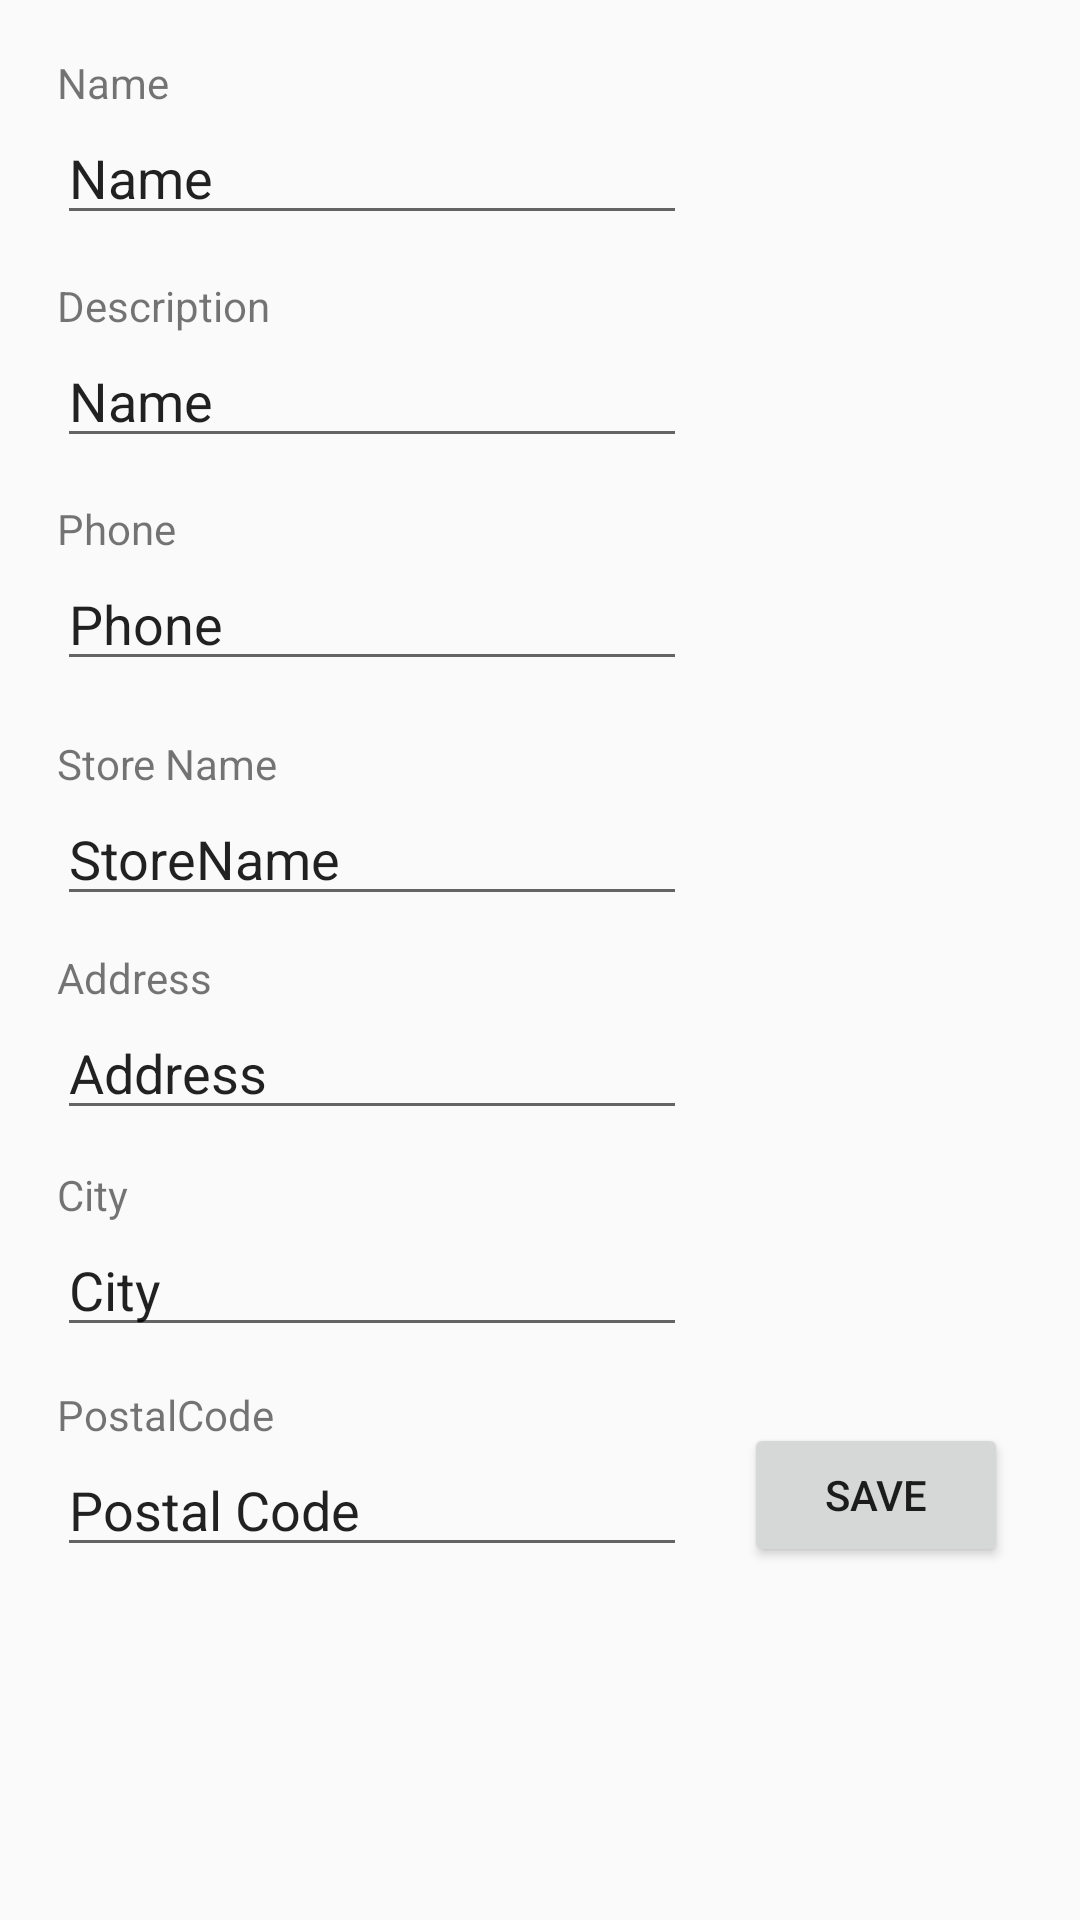

Here is an Android app screen rendered from its layout file. Give the layout XML and the strings, colors and styles it references.
<!-- AndroidManifest.xml: application theme AppTheme -->
<!-- res/layout/activity_barber_profile_edit.xml -->
<?xml version="1.0" encoding="utf-8"?>
<RelativeLayout xmlns:android="http://schemas.android.com/apk/res/android"
    xmlns:app="http://schemas.android.com/apk/res-auto"
    xmlns:tools="http://schemas.android.com/tools"
    android:layout_width="match_parent"
    android:layout_height="match_parent"
    tools:context="com.example.amuna95.finalproject.BarberProfileEdit">

    <TextView
        android:id="@+id/lblName"
        android:layout_width="wrap_content"
        android:layout_height="wrap_content"
        android:layout_alignParentStart="true"
        android:layout_alignParentTop="true"
        android:layout_marginStart="19dp"
        android:layout_marginTop="18dp"
        android:text="Name" />

    <EditText
        android:id="@+id/fldName"
        android:layout_width="wrap_content"
        android:layout_height="wrap_content"
        android:layout_alignStart="@+id/lblName"
        android:layout_below="@+id/lblName"
        android:ems="10"
        android:inputType="textPersonName"
        android:text="@string/name" />

    <TextView
        android:id="@+id/lblDescription"
        android:layout_width="wrap_content"
        android:layout_height="wrap_content"
        android:layout_alignStart="@+id/fldDescription"
        android:layout_below="@+id/fldName"
        android:layout_marginTop="14dp"
        android:text="@string/description" />

    <EditText
        android:id="@+id/fldDescription"
        android:layout_width="wrap_content"
        android:layout_height="wrap_content"
        android:layout_alignStart="@+id/fldName"
        android:layout_alignTop="@+id/lblDescription"
        android:layout_marginTop="19dp"
        android:ems="10"
        android:inputType="textPersonName"
        android:text="@string/name" />

    <TextView
        android:id="@+id/lblPhone"
        android:layout_width="wrap_content"
        android:layout_height="wrap_content"
        android:layout_alignStart="@+id/fldDescription"
        android:layout_below="@+id/fldDescription"
        android:layout_marginTop="14dp"
        android:text="@string/phone" />

    <EditText
        android:id="@+id/fldPhone"
        android:layout_width="wrap_content"
        android:layout_height="wrap_content"
        android:layout_alignStart="@+id/lblPhone"
        android:layout_below="@+id/lblPhone"
        android:ems="10"
        android:inputType="textPersonName"
        android:text="@string/phone" />

    <TextView
        android:id="@+id/lblStoreName"
        android:layout_width="wrap_content"
        android:layout_height="wrap_content"
        android:layout_alignStart="@+id/fldStoreName"
        android:layout_below="@+id/fldPhone"
        android:layout_marginTop="18dp"
        android:text="@string/store_name" />

    <EditText
        android:id="@+id/fldStoreName"
        android:layout_width="wrap_content"
        android:layout_height="wrap_content"
        android:layout_alignEnd="@+id/fldPhone"
        android:layout_below="@+id/lblStoreName"
        android:ems="10"
        android:inputType="textPersonName"
        android:text="@string/storename" />

    <TextView
        android:id="@+id/lblAddress"
        android:layout_width="wrap_content"
        android:layout_height="wrap_content"
        android:layout_alignStart="@+id/fldStoreName"
        android:layout_below="@+id/fldStoreName"
        android:layout_marginTop="11dp"
        android:text="@string/address" />

    <EditText
        android:id="@+id/fldAddress"
        android:layout_width="wrap_content"
        android:layout_height="wrap_content"
        android:layout_alignStart="@+id/lblAddress"
        android:layout_below="@+id/lblAddress"
        android:ems="10"
        android:inputType="textPersonName"
        android:text="Address" />

    <TextView
        android:id="@+id/lblCity"
        android:layout_width="wrap_content"
        android:layout_height="wrap_content"
        android:layout_alignStart="@+id/fldAddress"
        android:layout_below="@+id/fldAddress"
        android:layout_marginTop="12dp"
        android:text="@string/city" />

    <EditText
        android:id="@+id/fldCity"
        android:layout_width="wrap_content"
        android:layout_height="wrap_content"
        android:layout_alignEnd="@+id/fldAddress"
        android:layout_below="@+id/lblCity"
        android:ems="10"
        android:inputType="textPersonName"
        android:text="@string/city" />

    <TextView
        android:id="@+id/lblPostalCode"
        android:layout_width="wrap_content"
        android:layout_height="wrap_content"
        android:layout_alignStart="@+id/fldCity"
        android:layout_below="@+id/fldCity"
        android:layout_marginTop="13dp"
        android:text="@string/postalcode" />

    <EditText
        android:id="@+id/fldPostalCode"
        android:layout_width="wrap_content"
        android:layout_height="wrap_content"
        android:layout_alignEnd="@+id/fldCity"
        android:layout_below="@+id/lblPostalCode"
        android:ems="10"
        android:inputType="textPersonName"
        android:text="@string/postal_code" />

    <Button
        android:id="@+id/btnSave"
        android:layout_width="wrap_content"
        android:layout_height="wrap_content"
        android:layout_alignBottom="@+id/fldPostalCode"
        android:layout_alignParentEnd="true"
        android:layout_marginEnd="24dp"
        android:onClick="onClickSave"
        android:text="@string/save" />
</RelativeLayout>
<!-- resources referenced by this layout -->
<resources>
  <string name="address">Address</string>
  <string name="city">City</string>
  <string name="description">Description</string>
  <string name="name">Name</string>
  <string name="phone">Phone</string>
  <string name="postal_code">Postal Code</string>
  <string name="postalcode">PostalCode</string>
  <string name="save">Save</string>
  <string name="store_name">Store Name</string>
  <string name="storename">StoreName</string>
  <style name="AppTheme" parent="Theme.AppCompat.Light.DarkActionBar">
          
      </style>
</resources>
